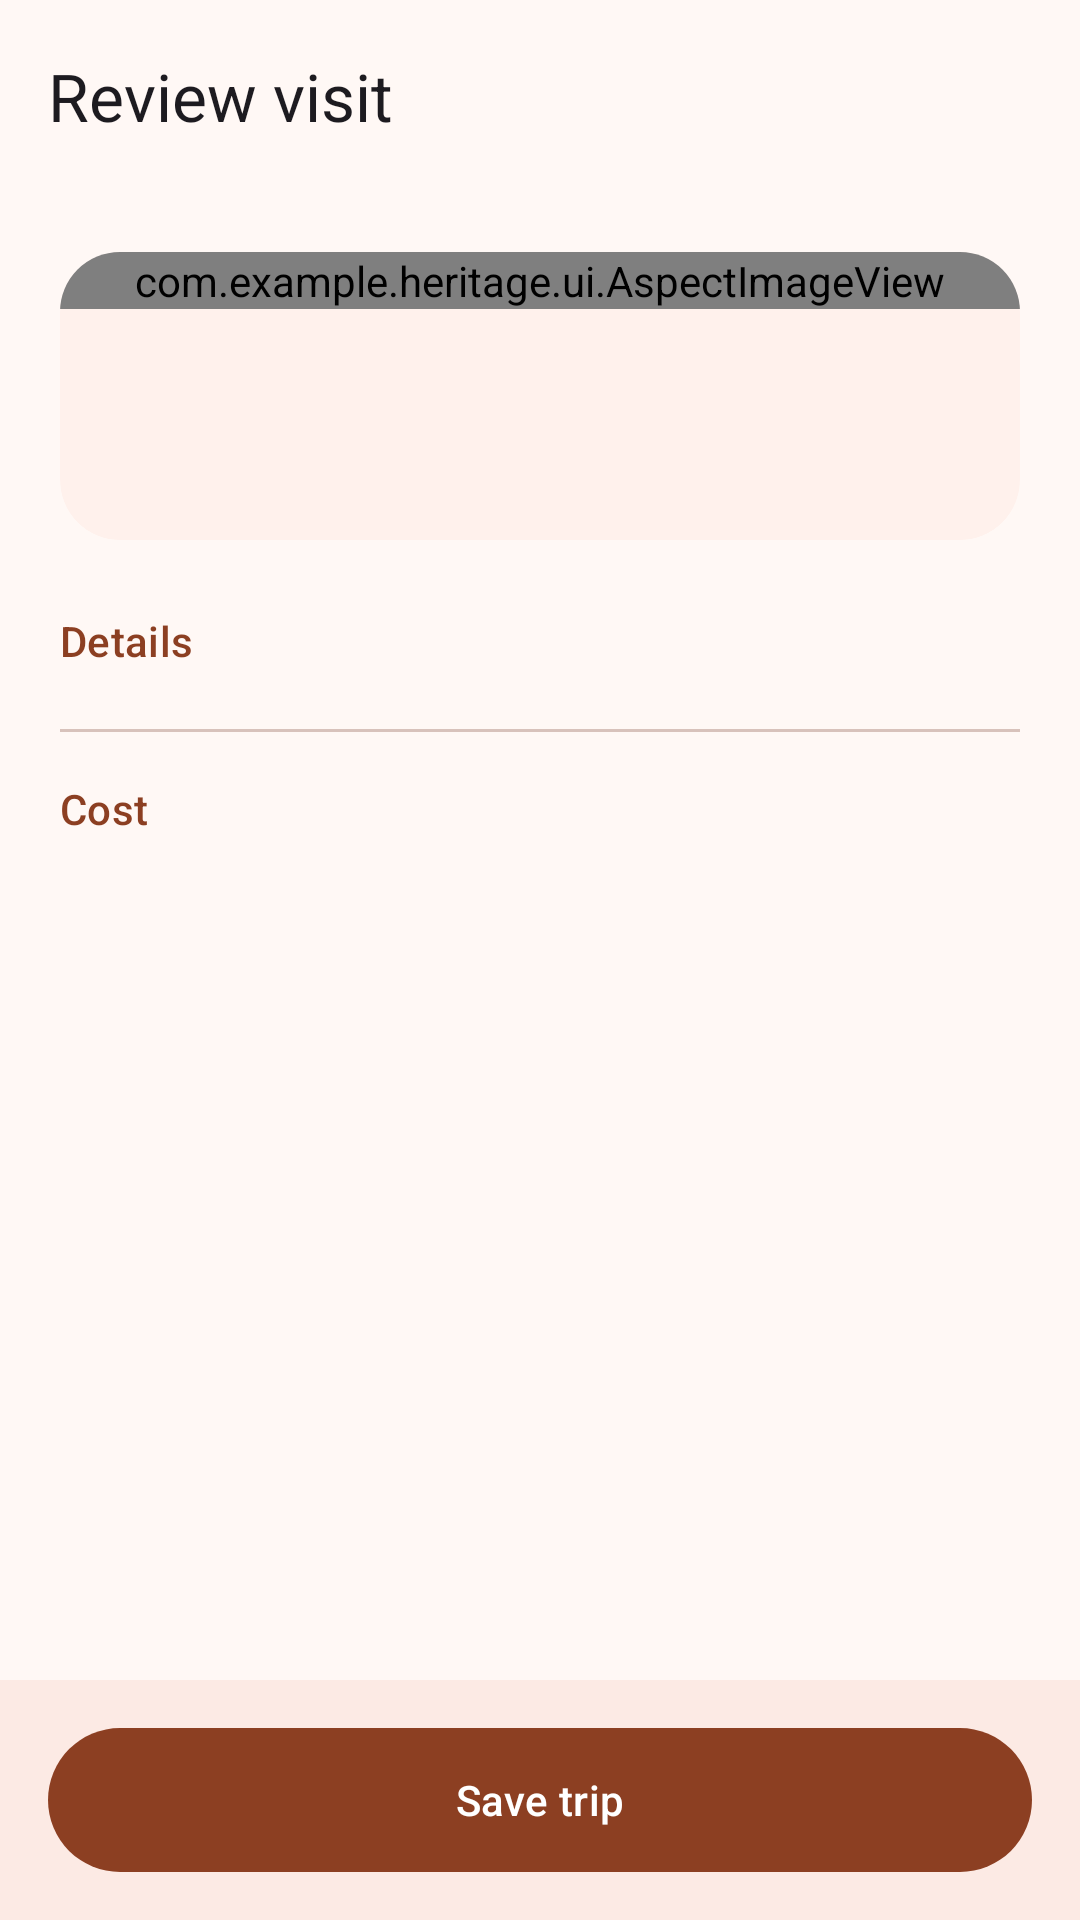

Produce the Android XML layout that renders to this screen, including the resource entries it uses.
<!-- AndroidManifest.xml: application theme Theme.HeritageSiteExplorer -->
<!-- res/layout/activity_visit_summary.xml -->
<?xml version="1.0" encoding="utf-8"?>
<LinearLayout xmlns:android="http://schemas.android.com/apk/res/android"
    xmlns:app="http://schemas.android.com/apk/res-auto"
    xmlns:tools="http://schemas.android.com/tools"
    android:layout_width="match_parent"
    android:layout_height="match_parent"
    android:orientation="vertical">

    <com.google.android.material.appbar.AppBarLayout
        android:layout_width="match_parent"
        android:layout_height="wrap_content"
        android:fitsSystemWindows="true"
        app:liftOnScroll="true"
        app:liftOnScrollTargetViewId="@id/scroll">

        <com.google.android.material.appbar.MaterialToolbar
            android:id="@+id/toolbar"
            android:layout_width="match_parent"
            android:layout_height="?attr/actionBarSize"
            app:navigationIcon="@drawable/ic_back"
            app:title="@string/summary_title" />
    </com.google.android.material.appbar.AppBarLayout>

    <androidx.core.widget.NestedScrollView
        android:id="@+id/scroll"
        android:layout_width="match_parent"
        android:layout_height="0dp"
        android:layout_weight="1">

        <LinearLayout
            android:layout_width="match_parent"
            android:layout_height="wrap_content"
            android:orientation="vertical"
            android:padding="20dp">

            <com.google.android.material.card.MaterialCardView
                android:layout_width="match_parent"
                android:layout_height="wrap_content">

                <LinearLayout
                    android:layout_width="match_parent"
                    android:layout_height="wrap_content"
                    android:orientation="vertical">

                    <com.example.heritage.ui.AspectImageView
                        android:id="@+id/iv_site"
                        android:layout_width="match_parent"
                        android:layout_height="wrap_content"
                        android:importantForAccessibility="no"
                        android:scaleType="centerCrop" />

                    <TextView
                        android:id="@+id/tv_site_name"
                        android:layout_width="match_parent"
                        android:layout_height="wrap_content"
                        android:paddingHorizontal="16dp"
                        android:paddingTop="14dp"
                        android:textAppearance="@style/TextAppearance.Virasat.Title" />

                    <TextView
                        android:id="@+id/tv_site_location"
                        android:layout_width="match_parent"
                        android:layout_height="wrap_content"
                        android:paddingHorizontal="16dp"
                        android:paddingBottom="14dp"
                        android:textAppearance="@style/TextAppearance.Virasat.Body" />
                </LinearLayout>
            </com.google.android.material.card.MaterialCardView>

            <TextView
                android:layout_width="wrap_content"
                android:layout_height="wrap_content"
                android:layout_marginTop="24dp"
                android:text="@string/section_details"
                android:textAppearance="@style/TextAppearance.Virasat.Section" />

            <LinearLayout
                android:id="@+id/details_container"
                android:layout_width="match_parent"
                android:layout_height="wrap_content"
                android:layout_marginTop="4dp"
                android:orientation="vertical" />

            <com.google.android.material.divider.MaterialDivider
                android:layout_width="match_parent"
                android:layout_height="wrap_content"
                android:layout_marginVertical="16dp" />

            <LinearLayout
                android:layout_width="match_parent"
                android:layout_height="wrap_content"
                android:gravity="center_vertical"
                android:orientation="horizontal">

                <TextView
                    android:layout_width="0dp"
                    android:layout_height="wrap_content"
                    android:layout_weight="1"
                    android:text="@string/section_cost"
                    android:textAppearance="@style/TextAppearance.Virasat.Section" />

                <com.google.android.material.button.MaterialButtonToggleGroup
                    android:id="@+id/toggle_currency"
                    android:layout_width="wrap_content"
                    android:layout_height="wrap_content"
                    app:checkedButton="@id/btn_inr"
                    app:selectionRequired="true"
                    app:singleSelection="true">

                    <Button
                        android:id="@+id/btn_inr"
                        style="?attr/materialButtonOutlinedStyle"
                        android:layout_width="wrap_content"
                        android:layout_height="wrap_content"
                        android:minWidth="56dp"
                        android:text="INR"
                        tools:ignore="HardcodedText" />

                    <Button
                        android:id="@+id/btn_usd"
                        style="?attr/materialButtonOutlinedStyle"
                        android:layout_width="wrap_content"
                        android:layout_height="wrap_content"
                        android:minWidth="56dp"
                        android:text="USD"
                        tools:ignore="HardcodedText" />

                    <Button
                        android:id="@+id/btn_eur"
                        style="?attr/materialButtonOutlinedStyle"
                        android:layout_width="wrap_content"
                        android:layout_height="wrap_content"
                        android:minWidth="56dp"
                        android:text="EUR"
                        tools:ignore="HardcodedText" />
                </com.google.android.material.button.MaterialButtonToggleGroup>
            </LinearLayout>

            <LinearLayout
                android:id="@+id/cost_container"
                android:layout_width="match_parent"
                android:layout_height="wrap_content"
                android:layout_marginTop="8dp"
                android:orientation="vertical" />

            <TextView
                android:id="@+id/tv_rate_note"
                android:layout_width="match_parent"
                android:layout_height="wrap_content"
                android:layout_marginTop="12dp"
                android:textAppearance="@style/TextAppearance.Material3.BodySmall"
                android:textColor="?attr/colorOnSurfaceVariant" />
        </LinearLayout>
    </androidx.core.widget.NestedScrollView>

    <LinearLayout
        android:id="@+id/bottom_bar"
        android:layout_width="match_parent"
        android:layout_height="wrap_content"
        android:background="?attr/colorSurfaceContainer"
        android:paddingHorizontal="16dp"
        android:paddingVertical="12dp">

        <com.google.android.material.button.MaterialButton
            android:id="@+id/btn_save"
            android:layout_width="match_parent"
            android:layout_height="56dp"
            android:text="@string/save_trip" />
    </LinearLayout>
</LinearLayout>
<!-- resources referenced by this layout -->
<resources>
  <string name="save_trip">Save trip</string>
  <string name="section_cost">Cost</string>
  <string name="section_details">Details</string>
  <string name="summary_title">Review visit</string>
  <style name="TextAppearance.Virasat.Body" parent="TextAppearance.Material3.BodyMedium">
          <item name="android:textColor">?attr/colorOnSurfaceVariant</item>
      </style>
  <style name="TextAppearance.Virasat.Section" parent="TextAppearance.Material3.LabelLarge">
          <item name="android:textColor">?attr/colorPrimary</item>
      </style>
  <style name="TextAppearance.Virasat.Title" parent="TextAppearance.Material3.TitleLarge">
          <item name="fontFamily">serif</item>
          <item name="android:fontFamily">serif</item>
          <item name="android:textStyle">bold</item>
          <item name="android:textColor">?attr/colorOnSurface</item>
      </style>
  <style name="Theme.HeritageSiteExplorer" parent="Base.Theme.HeritageSiteExplorer" />
  <color name="primary">#8C3F22</color>
  <color name="on_primary">#FFFFFF</color>
  <color name="primary_container">#FFDBCF</color>
  <color name="on_primary_container">#380D00</color>
  <color name="secondary">#77574B</color>
  <color name="on_secondary">#FFFFFF</color>
  <color name="secondary_container">#F5DED3</color>
  <color name="on_secondary_container">#2C160C</color>
  <color name="tertiary">#6A5E2F</color>
  <color name="on_tertiary">#FFFFFF</color>
  <color name="tertiary_container">#F3E2A7</color>
  <color name="on_tertiary_container">#221B00</color>
  <color name="error">#BA1A1A</color>
  <color name="on_error">#FFFFFF</color>
  <color name="error_container">#FFDAD6</color>
  <color name="on_error_container">#410002</color>
  <color name="surface">#FFF8F5</color>
  <color name="on_surface">#231917</color>
  <color name="surface_variant">#F5DED6</color>
  <color name="on_surface_variant">#53433F</color>
  <color name="outline">#85736E</color>
  <color name="outline_variant">#D8C2BB</color>
  <color name="surface_container_lowest">#FFFFFF</color>
  <color name="surface_container_low">#FFF1EC</color>
  <color name="surface_container">#FCEAE4</color>
  <color name="surface_container_high">#F6E5DF</color>
  <color name="surface_container_highest">#F1DFD9</color>
  <color name="inverse_surface">#392E2B</color>
  <color name="inverse_on_surface">#FFEDE8</color>
  <color name="inverse_primary">#FFB59B</color>
  <style name="Widget.Virasat.Card" parent="Widget.Material3.CardView.Filled">
          <item name="cardBackgroundColor">?attr/colorSurfaceContainerLow</item>
          <item name="cardCornerRadius">20dp</item>
      </style>
</resources>
